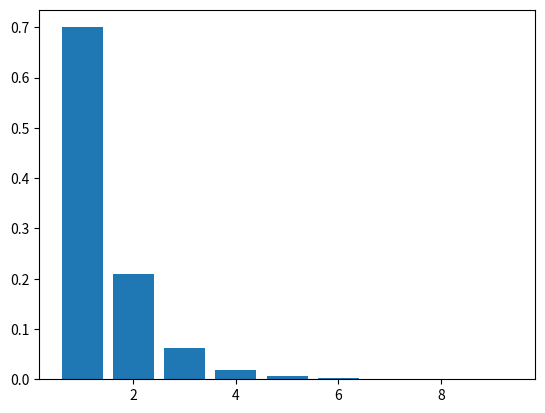

Source code (Python):
import numpy as np
import matplotlib.pyplot as plt
from scipy.stats import geom

p = 0.7

x_list = np.arange(1, 10)
p_list = []

for x in x_list:
    prob = geom.pmf(k=x, p=p)
    p_list.append(prob)
print(p_list)

plt.bar(x_list, p_list)
plt.show()